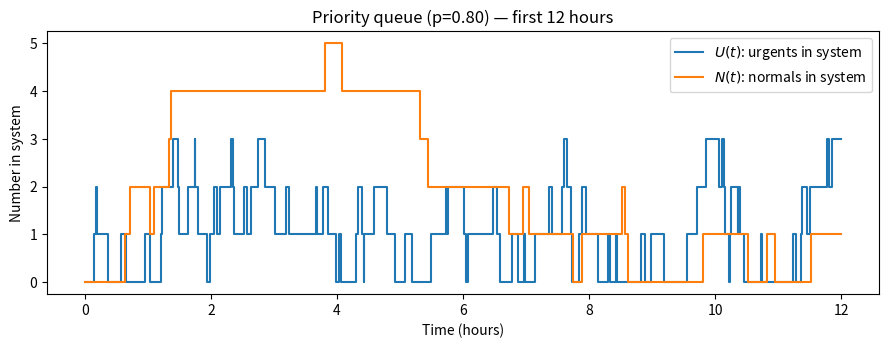

Recreate this plot in Python.
import numpy as np
import matplotlib.pyplot as plt
from collections import deque

lam = 5.0        # arrivals per hour
mu  = 6.0        # service rate per hour (same for both classes)
p   = 0.80       # probability an arrival is urgent
T   = 50 * 24.0  # simulate 50 days (hours)
R   = 30         # replications
H   = 12.0       # plot the first 12 hours from the first replication

rng_root = np.random.default_rng() 

def one_rep(lam, mu, p, T, rng, capture_first12=False, H=12.0):
    t = 0.0
    t_arr = rng.exponential(1.0/lam)   # next arrival
    in_service = None                 
    t_dep = np.inf                      # next departure time

    Q_U, Q_N = deque(), deque()        # urgent and normal queues

    soj_U, soj_N = [], []              

    # For the plot (first replication only)
    if capture_first12:
        times = [0.0]
        U_path = [0]
        N_path = [0]
        done = False

    def count_now():
        u = len(Q_U) + (1 if (in_service and in_service[0]=='U') else 0)
        n = len(Q_N) + (1 if (in_service and in_service[0]=='N') else 0)
        return u, n

    def start_next(now):
        nonlocal in_service, t_dep
        if Q_U:
            arr = Q_U.popleft()
            in_service = ('U', arr)
            t_dep = now + rng.exponential(1.0/mu)
        elif Q_N:
            arr = Q_N.popleft()
            in_service = ('N', arr)
            t_dep = now + rng.exponential(1.0/mu)
        else:
            in_service = None
            t_dep = np.inf

    arrivals_open = True
    while arrivals_open or in_service is not None or Q_U or Q_N:
        if not arrivals_open:
            t_arr = np.inf  # no more arrivals after T

        if t_arr <= t_dep:
            # Arrival
            t = t_arr
            t_arr = t + rng.exponential(1.0/lam)
            if t_arr > T:
                arrivals_open = False

            if rng.random() < p:
                # Urgent arrival
                if in_service is None:
                    Q_U.append(t); start_next(t)
                elif in_service[0] == 'U':
                    Q_U.append(t)
                else:
                    _, arr_norm = in_service
                    Q_N.appendleft(arr_norm)
                    Q_U.append(t)
                    start_next(t)
            else:
                # Normal arrival
                if in_service is None and not Q_U:
                    Q_N.append(t); start_next(t)
                else:
                    Q_N.append(t)

            # record state for plot
            if capture_first12 and not done:
                u, n = count_now()
                if t <= H:
                    times.append(t); U_path.append(u); N_path.append(n)
                else:
                    times.append(H); U_path.append(U_path[-1]); N_path.append(N_path[-1]); done = True

        else:
            # Departure
            t = t_dep
            cls, arr_time = in_service
            sojourn = t - arr_time
            if cls == 'U': soj_U.append(sojourn)
            else:          soj_N.append(sojourn)
            start_next(t)

            if capture_first12 and not done:
                u, n = count_now()
                if t <= H:
                    times.append(t); U_path.append(u); N_path.append(n)
                else:
                    times.append(H); U_path.append(U_path[-1]); N_path.append(N_path[-1]); done = True

    if capture_first12 and times[-1] < H:
        times.append(H); U_path.append(U_path[-1]); N_path.append(N_path[-1])

    WU = float(np.mean(soj_U)) if soj_U else float('nan')
    WN = float(np.mean(soj_N)) if soj_N else float('nan')
    plot_data = (np.array(times), np.array(U_path), np.array(N_path)) if capture_first12 else None
    return WU, WN, plot_data

# run R reps
WU_hats, WN_hats = [], []
first_plot = None
for r in range(R):
    rng = np.random.default_rng(rng_root.integers(0, 2**31-1))
    capture = (r == 0)
    wu, wn, pdat = one_rep(lam, mu, p, T, rng, capture_first12=capture, H=H)
    WU_hats.append(wu); WN_hats.append(wn)
    if capture:
        first_plot = pdat

WU_hats, WN_hats = np.array(WU_hats), np.array(WN_hats)
meanWU, meanWN = WU_hats.mean(), WN_hats.mean()
sWU, sWN = WU_hats.std(ddof=1), WN_hats.std(ddof=1)
halfWU = 1.96*sWU/np.sqrt(R); 
halfWN = 1.96*sWN/np.sqrt(R)

print(f"Urgent W_U (hours): mean={meanWU:.4f}, 95% CI=[{(meanWU-halfWU):.4f}, {(meanWU+halfWU):.4f}]")
print(f"Normal W_N (hours): mean={meanWN:.4f}, 95% CI=[{(meanWN-halfWN):.4f}, {(meanWN+halfWN):.4f}]")

# plot U(t) and N(t) for the first 12 hours
t, U, N = first_plot
plt.figure(figsize=(9, 3.6), dpi=140)
plt.step(t, U, where='post', label=r"$U(t)$: urgents in system")
plt.step(t, N, where='post', label=r"$N(t)$: normals in system")
plt.xlabel("Time (hours)")
plt.ylabel("Number in system")
plt.title("Priority queue (p=0.80) — first 12 hours")
plt.legend()
plt.tight_layout()
plt.savefig("plot_1g_first12h.png")
plt.close()
print("Saved plot -> plot_1g_first12h.png")
